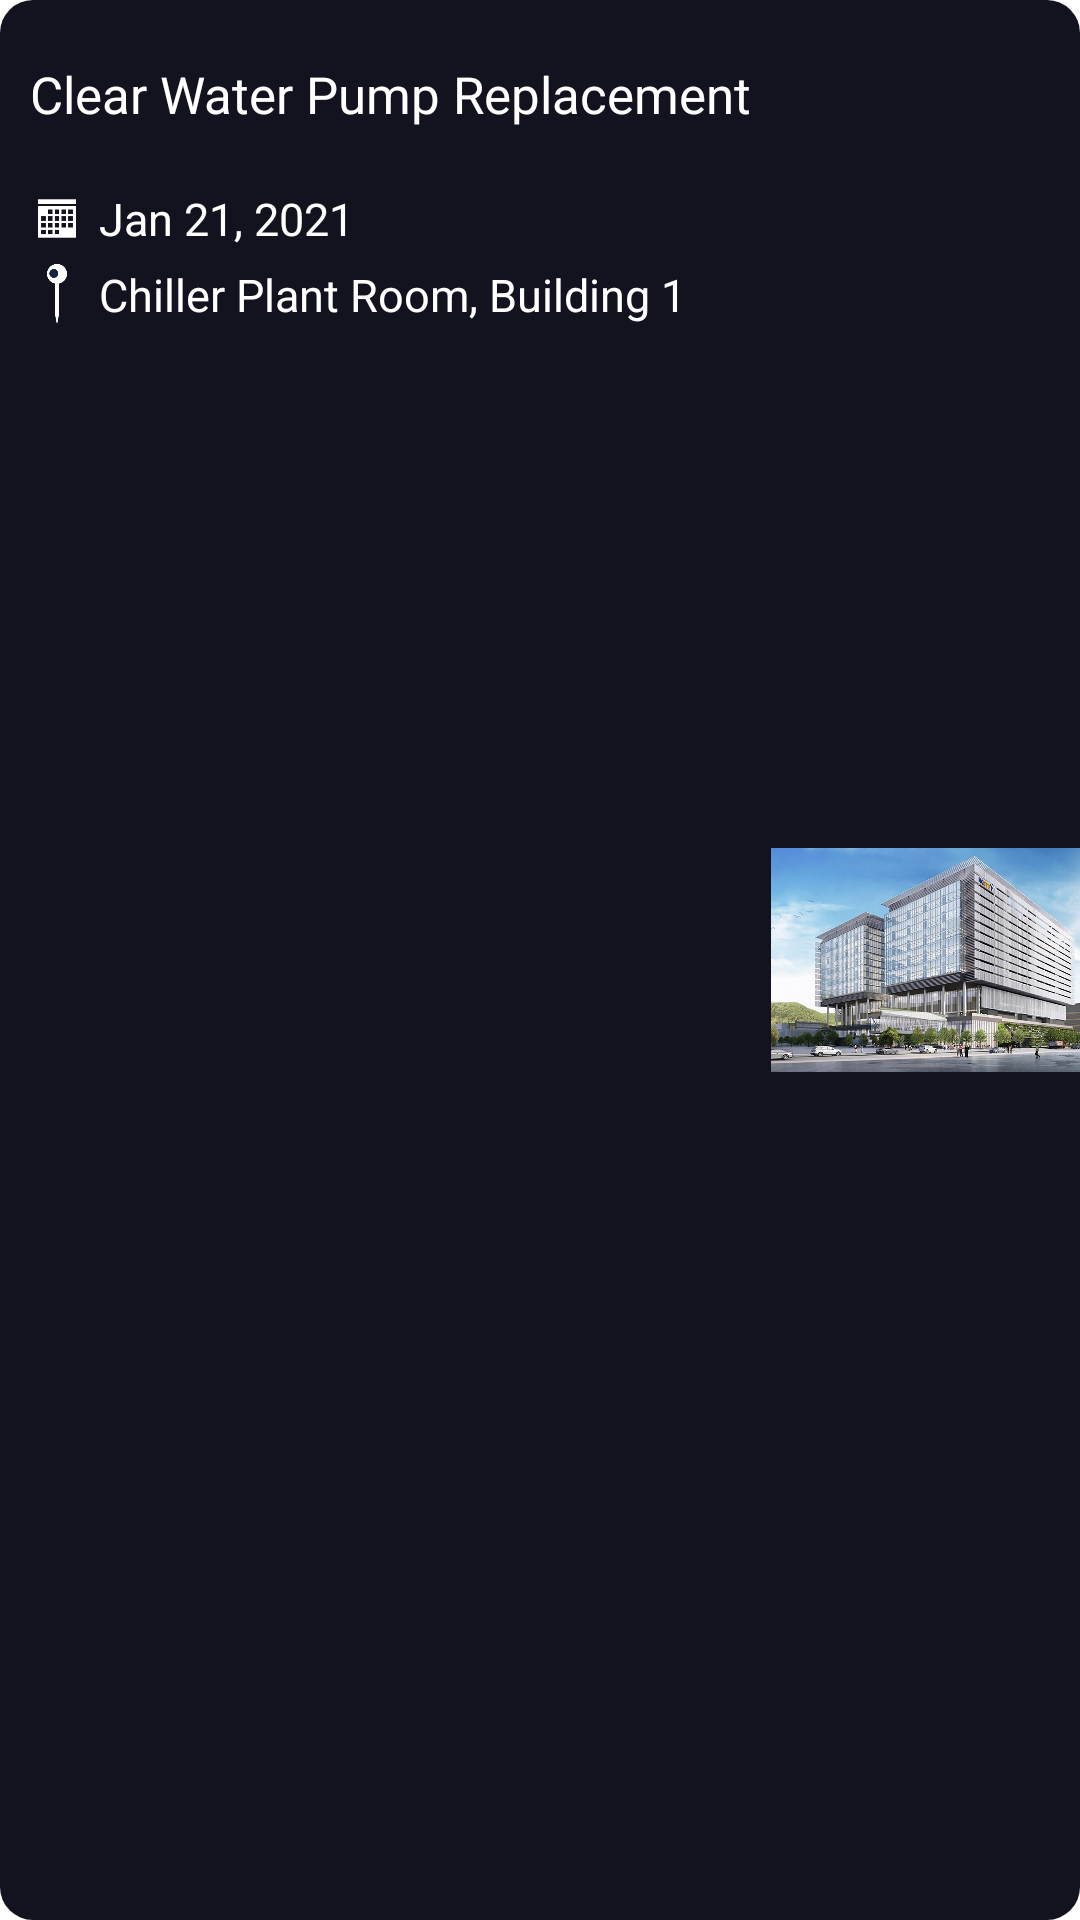

Here is an Android app screen rendered from its layout file. Give the layout XML and the strings, colors and styles it references.
<!-- AndroidManifest.xml: application theme Theme.J6appandroiddemo -->
<!-- res/layout/wo_appointment_list_item.xml -->
<LinearLayout
    android:layout_width="match_parent"
    android:layout_height="120dp"
    android:layout_marginLeft="15dp"
    android:layout_marginRight="15dp"
    android:layout_marginTop="8dp"
    android:layout_marginBottom="8dp"
    android:background="@drawable/shape_900"
    xmlns:android="http://schemas.android.com/apk/res/android">
    <LinearLayout
        android:layout_width="0dp"
        android:layout_height="match_parent"
        android:layout_weight="5"
        android:paddingTop="15dp"
        android:paddingLeft="10dp"
        android:orientation="vertical">
        <TextView
            android:id="@+id/appointment_title"
            android:layout_width="wrap_content"
            android:layout_height="wrap_content"
            android:text="Clear Water Pump Replacement"
            android:textSize="17sp"
            android:textColor="@color/white"
            android:layout_marginTop="5dp"
            android:layout_marginBottom="10dp"/>
        <LinearLayout
            android:layout_width="wrap_content"
            android:layout_height="wrap_content"
            android:gravity="center"
            android:layout_marginTop="10dp">
            <ImageView
                android:layout_width="18dp"
                android:layout_height="match_parent"
                android:src="@drawable/white_clndr"/>
            <TextView
                android:id="@+id/appointment_date"
                android:layout_width="wrap_content"
                android:layout_height="wrap_content"
                android:text="Jan 21, 2021"
                android:textSize="15sp"
                android:textColor="@color/white"
                android:layout_marginLeft="5dp"/>
        </LinearLayout>
        <LinearLayout
            android:layout_width="wrap_content"
            android:layout_height="wrap_content"
            android:gravity="center"
            android:layout_marginTop="5dp">
            <ImageView
                android:layout_width="18dp"
                android:layout_height="match_parent"
                android:src="@drawable/white_pin"/>
            <TextView
                android:id="@+id/appointment_place"
                android:layout_width="wrap_content"
                android:layout_height="wrap_content"
                android:text="Chiller Plant Room, Building 1"
                android:textColor="@color/white"
                android:layout_marginLeft="5dp"
                android:textSize="15sp"/>
        </LinearLayout>
    </LinearLayout>
    <ImageView
        android:id="@+id/appointment_img"
        android:layout_width="0dp"
        android:layout_height="match_parent"
        android:layout_weight="2"
        android:src="@drawable/img_amc"/>
</LinearLayout>
<!-- resources referenced by this layout -->
<resources>
  <color name="white">#FFFFFFFF</color>
  <!-- drawable img_amc: jpeg bitmap (drawable-v24, 217122 bytes) -->
  <!-- drawable shape_900 (drawable) -->
  <?xml version="1.0" encoding="UTF-8"?>
  <shape xmlns:android="http://schemas.android.com/apk/res/android"
      android:shape="rectangle">
      <solid android:color="@color/color_basic_900" />
      <corners android:radius="11dip" />
  </shape>
  <!-- drawable white_clndr: png bitmap (drawable-v24, 455 bytes) -->
  <!-- drawable white_pin: png bitmap (drawable-v24, 1427 bytes) -->
  <style name="Theme.J6appandroiddemo" parent="Theme.MaterialComponents.DayNight.DarkActionBar">
          
          <item name="colorPrimary">@color/purple_500</item>
          <item name="colorPrimaryVariant">@color/purple_700</item>
          <item name="colorOnPrimary">@color/white</item>
          
          <item name="colorSecondary">@color/teal_200</item>
          <item name="colorSecondaryVariant">@color/teal_700</item>
          <item name="colorOnSecondary">@color/black</item>
          
          <item name="android:statusBarColor" tools:targetApi="l">?attr/colorPrimaryVariant</item>
          
      </style>
  <color name="color_basic_900">#131320</color>
  <color name="purple_500">#FF6200EE</color>
  <color name="purple_700">#FF3700B3</color>
  <color name="teal_200">#FF03DAC5</color>
  <color name="teal_700">#FF018786</color>
  <color name="black">#FF000000</color>
</resources>
